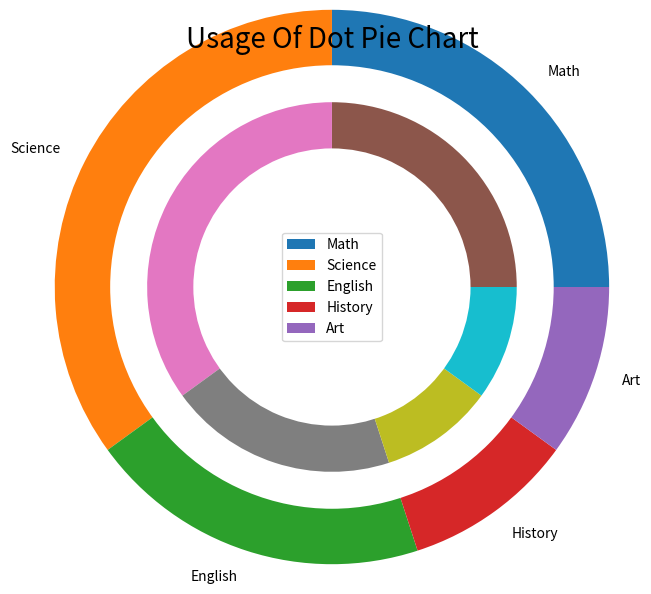

Python code for this plot:
# Here we are fabricating a program for functions of Pie Chart

# imports
import matplotlib.pyplot as plt


# literals
x = [25, 35, 20, 10, 10]                                    # Actual Data
y = ['Math', 'Science', 'English', 'History', 'Art']        # Useful for labels
c = ['#ff9999','#66b3ff','#99ff99','#ffcc99','#c2c2f0']     # Colors for each category, we can also give words like lightcoral, Cornflowerblue, palegreen, Navojowhite, Lightsteelblue
exp = (0.1, 0, 0, 0, 0)                                     # For Explode attribute
plt.rcParams['figure.figsize'] = (10, 6)                    # Changing default figsize values


# Defined
def title_show(title):
    plt.title(title, fontsize = 20)
    plt.show()  
    
def plotto_info(): print(f''' 

The Data we used here for plotting was -> \t{x}

                    And
                    
The Labels we used for the plotting data was -> \t{y}

''')
        

def pie_plot_1():
    plt.pie(x, labels=y)
    title_show('Basic Pie Plot')


def pie_plot_2():
    plt.pie(x)
    plt.legend(labels=y, loc='lower right')                 # We can just give `y` as at first place, without 'labels', loc can be -> [0, 10] where 0, 10 are included
    title_show('Use Of Legend Only, Without Separate Labels')
    plt.show()


def pie_plot_3():
    plt.pie(x,                                              # wedge:x (slice information)
            labels=y,                                       # labels:y
            colors=c,                                       # colors give colors to each slice
            explode=exp)                                    # explode separates specific slices

    # plt.pie(x,labels=y,colors=c,explode=exp)              # same as upper code snippet
    title_show('Usage of Data, Labels, Colors, Explode')


def pie_plot_4():
    plt.pie(x,
            labels=y, 
            colors=c,
            autopct='%1.1f%%',                              # Shows Percentage
            shadow=True,                                    # Adds Shadow 
            radius=1.5,                                     # Radius of pie chart
            labeldistance=1.15)                             # Distance of labels from center (Inches or DPI [Dots Per Inch])
    plt.legend(labels= y, loc=7)
    title_show('Usage of AutoCPT, Shadow, Radius, LabelDistance')


def pie_plot_5():
    plt.pie(x,
            labels=y, 
            startangle=90,                                  # Sets starting angle of pie chart
            textprops={'fontsize': 12, 'color' : 'blue'},   # Customizing properties of text labels
            counterclock=False,                             # Direction of flow of pie chart
            wedgeprops={'linewidth':3, 'edgecolor':'gold'}) # Customizing properties of wedges/slices
            
    plt.legend(labels= y, loc=10)
    title_show('Usage of StartAngle, TextProps, CounterClock, WedgeProps')


def pie_plot_6():
    plt.pie([1])
    title_show('Dot Pie Chart')


def pie_plot_7():
    x2 = [80, 32, 56]
    plt.pie(x, labels=y)
    plt.pie(x2, radius=0.5)
    title_show('Nested Pie Charts')

def pie_plot_8():
    def way_1():
        plt.pie(x, labels=y, radius=1.5)
        cr= plt.Circle(xy=(0, 0), radius=1.2, facecolor='white')
        plt.gca().add_artist(cr)
        title_show('Usage of Circle() and gca()')

    def way_2():
        plt.pie(x)
        plt.pie([1], colors='white', radius=0.75)
        plt.legend(y, loc='center')
        title_show('Usage Of Dot Pie Chart')

    way_1()
    way_2()


def pie_plot_9(filename='Saving_Da_Pie.png'):
    fig, ax = plt.subplots()

    # Plotting the pie chart with various attributes
    wedges, texts, autotexts = ax.pie(x,
                                      labels=y,
                                      colors=c,
                                      explode=exp,
                                      autopct='%1.1f%%',
                                      startangle=140,
                                      labeldistance=1.1,
                                      textprops={'fontsize': 12},
                                      wedgeprops={'linewidth': 1, 'edgecolor': 'black'},
                                    #   frame=True,                                       # Helps in making frame around pie chart
                                    #   center=(0, 5),                                    # See the outer frame 0(x) and 5(y) values
                                    #   rotatelabels=True,                                # Sets some rotation to the labels
                                    #   pctdistance=0.85,                                 # Distance of percentages from center
                                      shadow=True)

    # Customizing the text and autotexts
    for text in texts:
        text.set_color('navy')
    for autotext in autotexts:
        autotext.set_color('white')

    # Adding a legend
    ax.legend(wedges, y, title="Subjects", loc="center left", bbox_to_anchor=(1, 0, 0.5, 1))

    # Setting the title
    plt.title('Distribution of Students by Favorite Subject', fontsize=18)              # If we use title_show() here the title may not be used correctly 

    # Saving the figure
    plt.savefig(f'D:\\Bhaiyu Ki Files Aur Samaan\\NewEraOfPython\\MatPlotLIb\\Graph_Images\Pie\\{filename}')
    print(f"Figure saved as {filename}")
    plt.show()


# Main
# plotto_info()
# pie_plot_1()
# pie_plot_2()
# pie_plot_3()
# pie_plot_4()
# pie_plot_5()
# pie_plot_6()
# pie_plot_7()
pie_plot_8()
# pie_plot_9()




'''
@} Key Attributes for pie():

x: The Data we using for pie chart
labels: Displays labels for each wedge.
colors: Custom colors for each wedge.
explode: Pulls out the first wedge.

autopct: Shows the percentage for each wedge.
shadow: Adds a shadow beneath the pie chart.
radius: Sets the radius of the pie chart.
labeldistance: Sets the distance of the labels from the center.

startangle: Sets the starting angle of the pie chart.
textprops: Customizes the properties of the text labels.
counterclock: Draws the wedges clockwise.
wedgeprops: Customizes the properties of the wedges.

~~~~~~~~~~~~~~~~~~~~~~~~~~~~~~~~~~~~~~~~~~~~~~~~~~

@ Some Useful Kwargs (Keyword-Arguements)

pctdistance: Position of percentage text.
center: Position of center.
frame: Draw frame.
rotatelabels: Rotate labels.
'''

